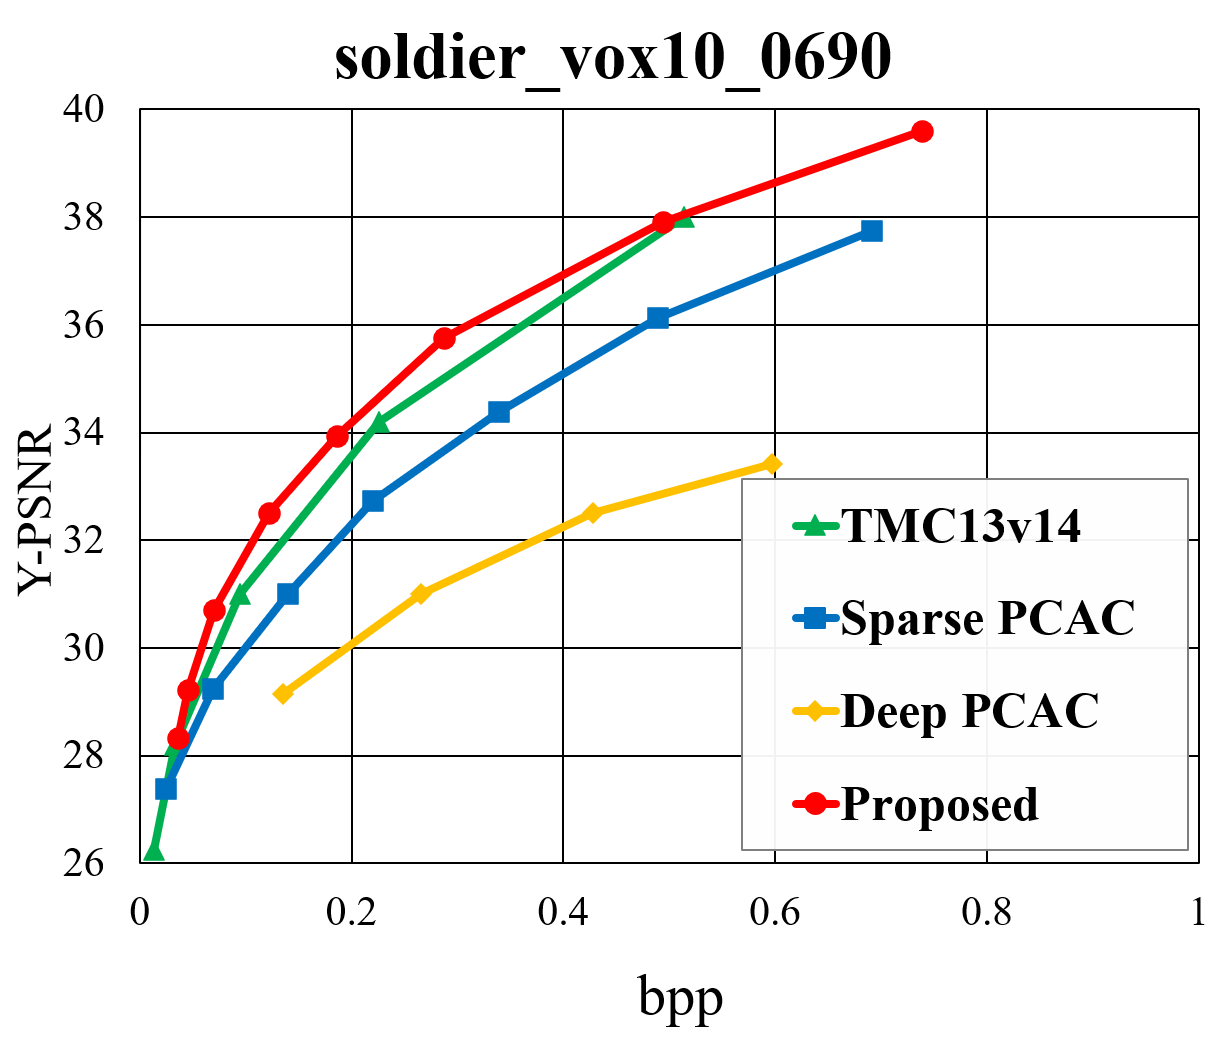

Source data for this figure (header and first rows):
bits, bpp, Y-PSNR, U-PSNR, V-PSNR, time(enc), time(dec)
38936, 0.036, 28.33, 38.95, 41.19, 0.757, 0.541
49824, 0.046, 29.23, 37.48, 42.74, 0.555, 0.528
76840, 0.07, 30.7, 40.12, 42.67, 0.528, 0.527
132840, 0.122, 32.5, 42.15, 45.9, 0.535, 0.527
202968, 0.186, 33.93, 45.05, 46.85, 0.551, 0.549
312824, 0.287, 35.77, 48.02, 48.82, 0.532, 0.525
538016, 0.494, 37.91, 50.09, 50.47, 0.533, 0.53
804936, 0.739, 39.6, 51.02, 51.3, 0.563, 0.535
